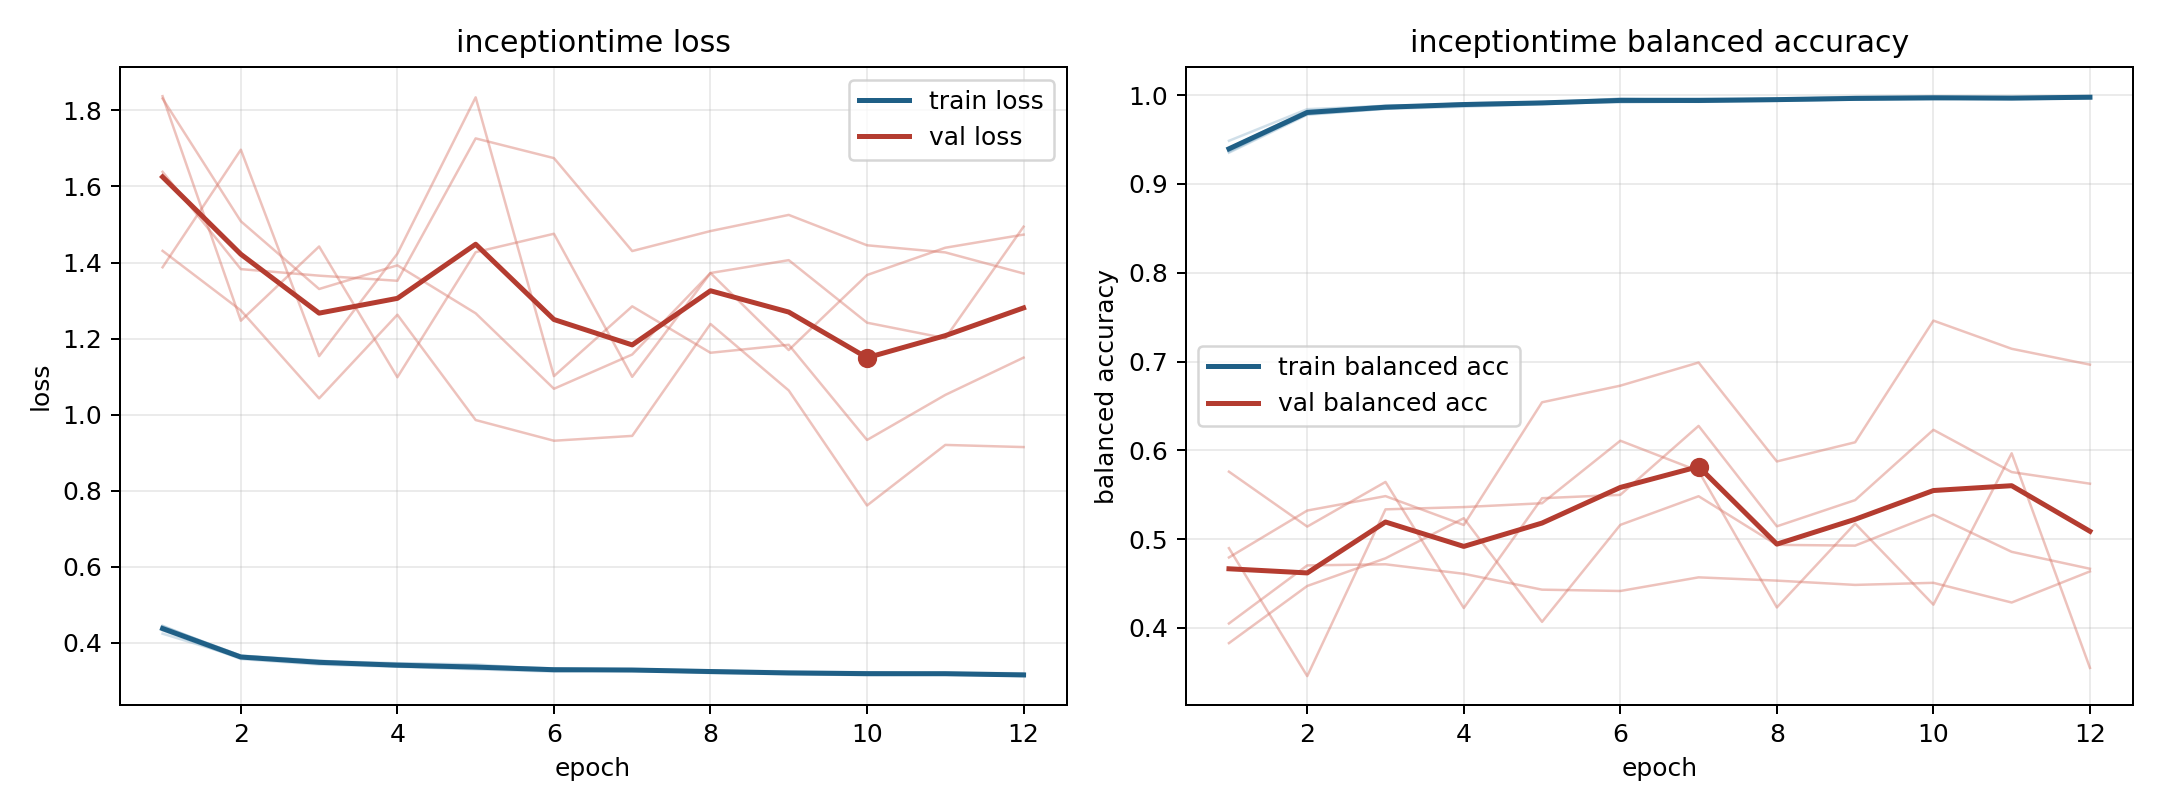

The file beside this chart, header and first rows:
model, fold, epoch, train_loss, train_balanced_accuracy, val_loss, val_balanced_accuracy
inceptiontime, 1, 1, 0.4326, 0.9403, 1.639, 0.405
inceptiontime, 1, 2, 0.3572, 0.9826, 1.383, 0.4704
inceptiontime, 1, 3, 0.3427, 0.9883, 1.365, 0.4717
inceptiontime, 1, 4, 0.3369, 0.9891, 1.352, 0.461
inceptiontime, 1, 5, 0.3301, 0.9919, 1.726, 0.4431
inceptiontime, 1, 6, 0.3241, 0.996, 1.675, 0.4416
inceptiontime, 1, 7, 0.329, 0.994, 1.43, 0.457
inceptiontime, 1, 8, 0.3201, 0.9964, 1.483, 0.4533
inceptiontime, 1, 9, 0.3174, 0.9972, 1.525, 0.4485
inceptiontime, 1, 10, 0.3147, 0.998, 1.445, 0.4508
inceptiontime, 1, 11, 0.3156, 0.9977, 1.427, 0.4286
inceptiontime, 1, 12, 0.3141, 0.998, 1.371, 0.4637
inceptiontime, 2, 1, 0.4422, 0.9375, 1.831, 0.4899
inceptiontime, 2, 2, 0.3662, 0.9786, 1.508, 0.3458
inceptiontime, 2, 3, 0.3519, 0.9846, 1.33, 0.5336
inceptiontime, 2, 4, 0.3462, 0.987, 1.393, 0.5361
inceptiontime, 2, 5, 0.3397, 0.9899, 1.266, 0.5404
inceptiontime, 2, 6, 0.3325, 0.9928, 1.068, 0.6109
inceptiontime, 2, 7, 0.3301, 0.9925, 1.158, 0.5767
inceptiontime, 2, 8, 0.3273, 0.9937, 1.372, 0.4231
inceptiontime, 2, 9, 0.3246, 0.995, 1.406, 0.5175
inceptiontime, 2, 10, 0.3224, 0.9956, 1.242, 0.4262
inceptiontime, 2, 11, 0.3173, 0.997, 1.201, 0.5967
inceptiontime, 2, 12, 0.3144, 0.9979, 1.494, 0.355
inceptiontime, 3, 1, 0.4239, 0.9486, 1.837, 0.3829
inceptiontime, 3, 2, 0.3608, 0.9843, 1.247, 0.4473
inceptiontime, 3, 3, 0.348, 0.9878, 1.442, 0.4785
inceptiontime, 3, 4, 0.3459, 0.9896, 1.098, 0.5236
inceptiontime, 3, 5, 0.3431, 0.9904, 1.427, 0.4069
inceptiontime, 3, 6, 0.3284, 0.9961, 1.476, 0.5161
inceptiontime, 3, 7, 0.3255, 0.9964, 1.099, 0.5483
inceptiontime, 3, 8, 0.326, 0.9954, 1.372, 0.4936
inceptiontime, 3, 9, 0.3189, 0.9983, 1.17, 0.4927
inceptiontime, 3, 10, 0.3163, 0.9989, 1.367, 0.5275
inceptiontime, 3, 11, 0.3214, 0.9971, 1.439, 0.4857
inceptiontime, 3, 12, 0.3197, 0.9976, 1.473, 0.4667
inceptiontime, 4, 1, 0.4431, 0.9353, 1.431, 0.4794
inceptiontime, 4, 2, 0.3661, 0.9779, 1.274, 0.5322
inceptiontime, 4, 3, 0.3534, 0.9847, 1.043, 0.5485
inceptiontime, 4, 4, 0.3382, 0.9909, 1.263, 0.5159
inceptiontime, 4, 5, 0.3348, 0.9922, 0.9857, 0.6542
inceptiontime, 4, 6, 0.3285, 0.9938, 0.9313, 0.6728
inceptiontime, 4, 7, 0.3273, 0.9944, 0.944, 0.6989
inceptiontime, 4, 8, 0.3263, 0.9939, 1.238, 0.5875
inceptiontime, 4, 9, 0.3213, 0.9953, 1.063, 0.6091
inceptiontime, 4, 10, 0.3195, 0.9964, 0.761, 0.7461
inceptiontime, 4, 11, 0.3177, 0.9964, 0.9203, 0.7144
inceptiontime, 4, 12, 0.3123, 0.9984, 0.9146, 0.6965
inceptiontime, 5, 1, 0.4448, 0.9363, 1.387, 0.576
inceptiontime, 5, 2, 0.3617, 0.9794, 1.697, 0.5142
inceptiontime, 5, 3, 0.3468, 0.9869, 1.154, 0.5644
inceptiontime, 5, 4, 0.3379, 0.9908, 1.423, 0.4225
inceptiontime, 5, 5, 0.3322, 0.9922, 1.834, 0.5461
inceptiontime, 5, 6, 0.3319, 0.9918, 1.101, 0.5499
inceptiontime, 5, 7, 0.3296, 0.9929, 1.285, 0.6276
inceptiontime, 5, 8, 0.3217, 0.9956, 1.163, 0.5144
inceptiontime, 5, 9, 0.3207, 0.996, 1.184, 0.544
inceptiontime, 5, 10, 0.3208, 0.9963, 0.9332, 0.6231
inceptiontime, 5, 11, 0.3209, 0.9954, 1.052, 0.5755
inceptiontime, 5, 12, 0.3165, 0.9966, 1.15, 0.5625
